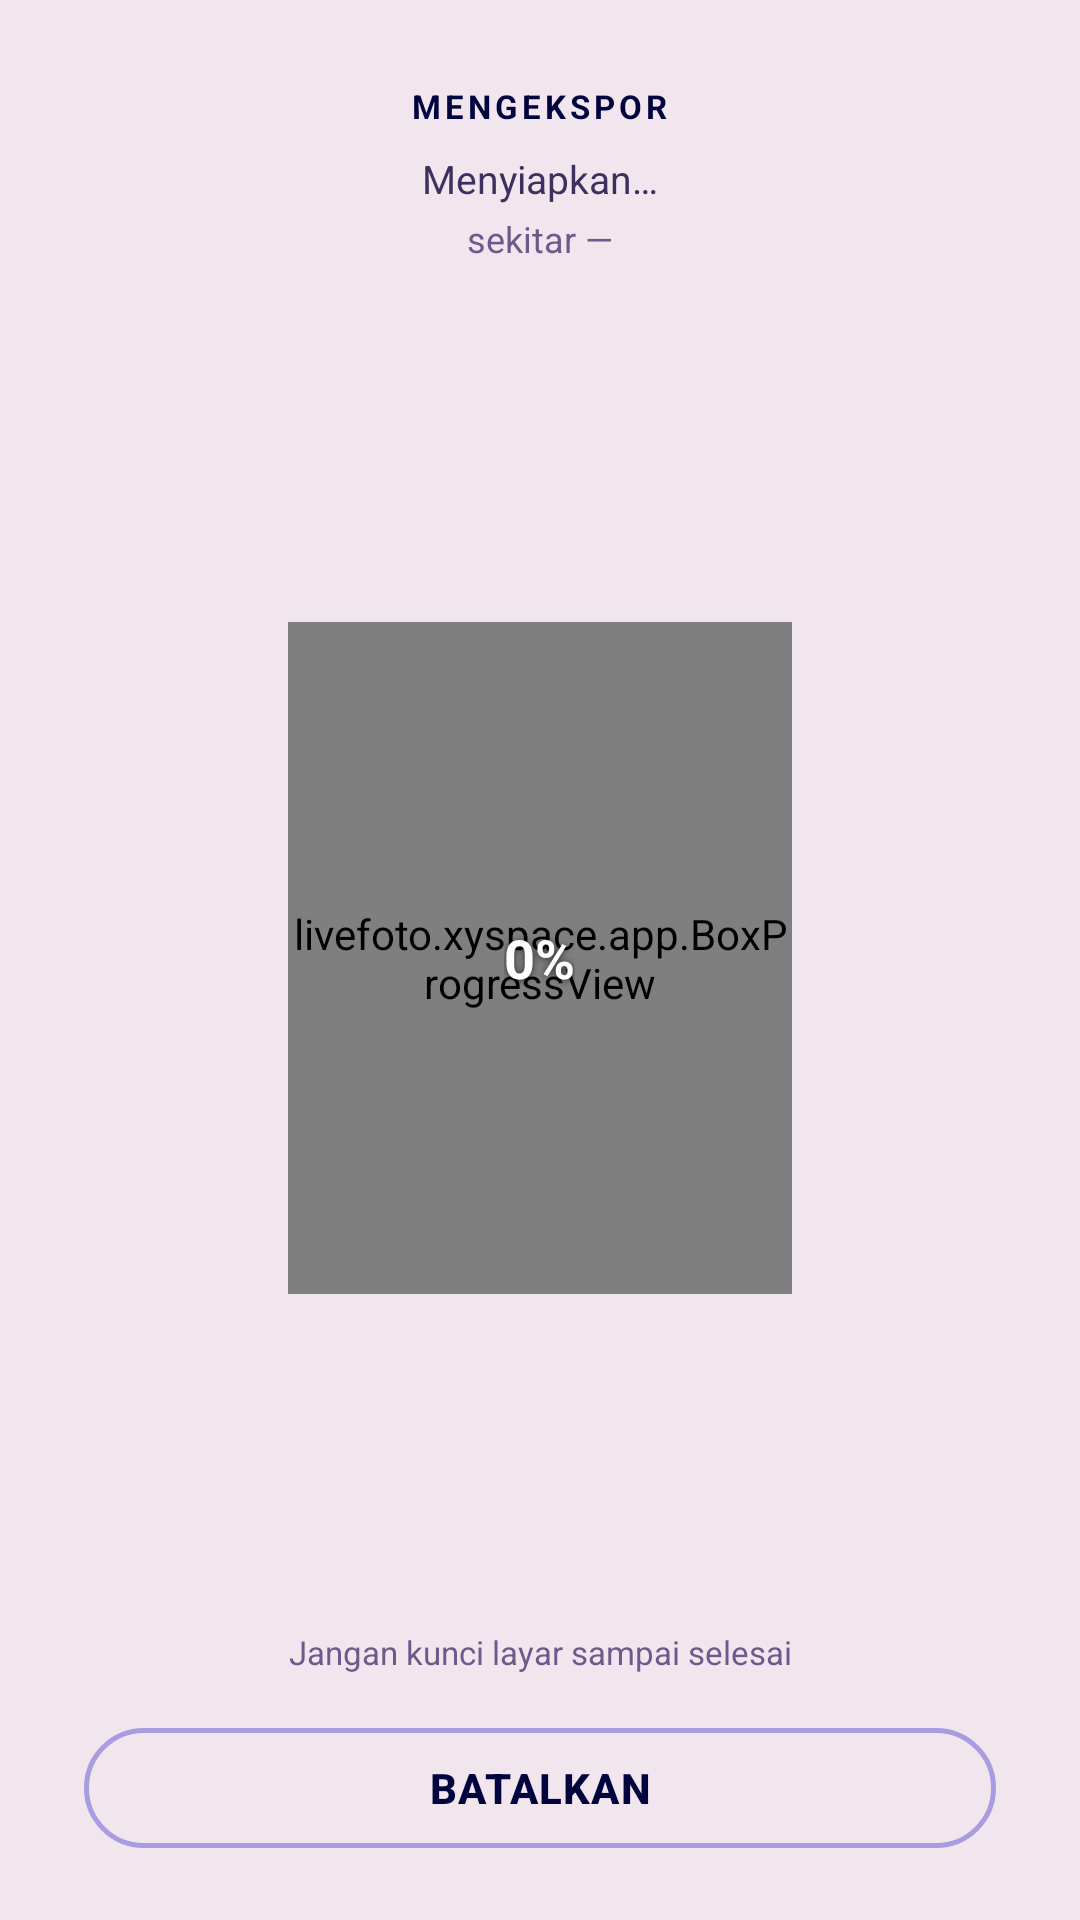

Reconstruct the res/layout file that produces this screen, plus the resources it refers to.
<!-- AndroidManifest.xml: application theme Theme.MotionPhoto -->
<!-- res/layout/activity_process.xml -->
<?xml version="1.0" encoding="utf-8"?>
<LinearLayout xmlns:android="http://schemas.android.com/apk/res/android"
    xmlns:tools="http://schemas.android.com/tools"
    android:layout_width="match_parent"
    android:layout_height="match_parent"
    android:orientation="vertical"
    android:gravity="center_horizontal"
    android:paddingStart="28dp"
    android:paddingEnd="28dp">

    <TextView
        android:layout_width="wrap_content"
        android:layout_height="wrap_content"
        android:layout_marginTop="28dp"
        android:text="MENGEKSPOR"
        android:textColor="?attr/appInk"
        android:textSize="11sp"
        android:textStyle="bold"
        android:letterSpacing="0.12" />

    <TextView
        android:id="@+id/tvStage"
        android:layout_width="match_parent"
        android:layout_height="wrap_content"
        android:layout_marginTop="8dp"
        android:gravity="center"
        android:text="Menyiapkan…"
        android:textColor="?attr/appTextMid"
        android:textSize="13sp" />

    <TextView
        android:id="@+id/tvEta"
        android:layout_width="match_parent"
        android:layout_height="wrap_content"
        android:layout_marginTop="3dp"
        android:gravity="center"
        android:text="sekitar —"
        android:textColor="?attr/appTextDim"
        android:textSize="12sp" />

    <FrameLayout
        android:id="@+id/previewHost"
        android:layout_width="match_parent"
        android:layout_height="0dp"
        android:layout_weight="1"
        android:layout_marginTop="16dp"
        android:layout_marginBottom="8dp">

        <FrameLayout
            android:id="@+id/previewBox"
            android:layout_width="168dp"
            tools:ignore="UselessParent"
            android:layout_height="224dp"
            android:layout_gravity="center">

            <ImageView
                android:id="@+id/preview"
                android:layout_width="match_parent"
                android:layout_height="match_parent"
                android:scaleType="centerCrop"
                android:background="@android:color/transparent"
                android:contentDescription="Preview export" />

            <View
                android:id="@+id/previewShade"
                android:layout_width="match_parent"
                android:layout_height="match_parent"
                android:background="#FF000000" />

            <livefoto.xyspace.app.BoxProgressView
                android:id="@+id/boxProgress"
                android:layout_width="match_parent"
                android:layout_height="match_parent" />

            <TextView
                android:id="@+id/tvPercent"
                android:layout_width="wrap_content"
                android:layout_height="wrap_content"
                android:layout_gravity="center"
                android:background="@null"
                android:text="0%"
                android:textColor="#FFFFFFFF"
                android:textSize="18sp"
                android:textStyle="bold"
                android:shadowColor="#B3000000"
                android:shadowDx="0"
                android:shadowDy="1"
                android:shadowRadius="6" />
        </FrameLayout>
    </FrameLayout>

    <TextView
        android:id="@+id/tvHint"
        android:layout_width="match_parent"
        android:layout_height="wrap_content"
        android:gravity="center"
        android:text="Jangan kunci layar sampai selesai"
        android:textColor="?attr/appTextDim"
        android:textSize="11sp" />

    <com.google.android.material.button.MaterialButton
        android:id="@+id/btnCancel"
        style="@style/Btn.Ghost"
        android:layout_width="match_parent"
        android:layout_height="wrap_content"
        android:layout_marginTop="14dp"
        android:layout_marginBottom="20dp"
        android:minHeight="48dp"
        android:text="BATALKAN" />
</LinearLayout>
<!-- resources referenced by this layout -->
<resources>
  <style name="Btn.Ghost" parent="Widget.Material3.Button.OutlinedButton">
          <item name="android:textColor">?attr/appInk</item>
          <item name="strokeColor">?attr/appLineStrong</item>
          <item name="strokeWidth">1.5dp</item>
          <item name="android:textSize">14sp</item>
          <item name="android:textStyle">bold</item>
          <item name="android:letterSpacing">0.03</item>
          <item name="android:minHeight">50dp</item>
          <item name="cornerRadius">24dp</item>
          <item name="rippleColor">?attr/appAccentSoft</item>
      </style>
  <color name="paper">#FFF2E6EE</color>
  <color name="paper_dim">#FFFFFFFF</color>
  <color name="ink">#FF00033D</color>
  <color name="on_ink">#FFFFFFFF</color>
  <color name="text_hi">#FF00033D</color>
  <color name="text_mid">#FF3D2F5F</color>
  <color name="text_dim">#FF6B5A8A</color>
  <color name="line">#FFE0D0F8</color>
  <color name="line_strong">#FFA89DE0</color>
  <color name="accent_primary">#FF977DFF</color>
  <color name="accent_soft">#14977DFF</color>
  <color name="accent_glow">#33977DFF</color>
  <color name="icon_tint">#FF3A2A5A</color>
  <color name="ok">#FF168A62</color>
  <color name="bad">#FFDC4C4C</color>
  <color name="hero_sub">#FF00033D</color>
  <color name="hero_line">#80977DFF</color>
  <color name="accent_metal">#FFB8A6FF</color>
  <style name="Btn.Primary" parent="Widget.Material3.Button">
          <item name="backgroundTint">?attr/appInk</item>
          <item name="android:textColor">?attr/appOnInk</item>
          <item name="android:textSize">14sp</item>
          <item name="android:textStyle">bold</item>
          <item name="android:letterSpacing">0.03</item>
          <item name="android:minHeight">50dp</item>
          <item name="cornerRadius">24dp</item>
          <item name="elevation">0dp</item>
          <item name="android:stateListAnimator">@null</item>
          <item name="rippleColor">?attr/appAccentSoft</item>
      </style>
  <style name="Slider.Flat" parent="Widget.Material3.Slider">
          <item name="thumbColor">?attr/appAccent</item>
          <item name="trackColorActive">?attr/appAccent</item>
          <item name="trackColorInactive">?attr/appLine</item>
          <item name="thumbRadius">8dp</item>
          <item name="trackHeight">4dp</item>
          <item name="haloColor">?attr/appAccentGlow</item>
          <item name="haloRadius">16dp</item>
          <item name="tickVisible">false</item>
          <item name="thumbElevation">2dp</item>
      </style>
</resources>
